Run: headless pygame with SDL's dummy video driver; simulated clock (each Clock.tick advances the game by its frame time, no real sleeping); random seed 0; keys injected as events and as key.get_pressed() state; mouse plan: one left click at the window centre at the start of phase 2, then a move to the lower-right quarter at the start of phase 3.
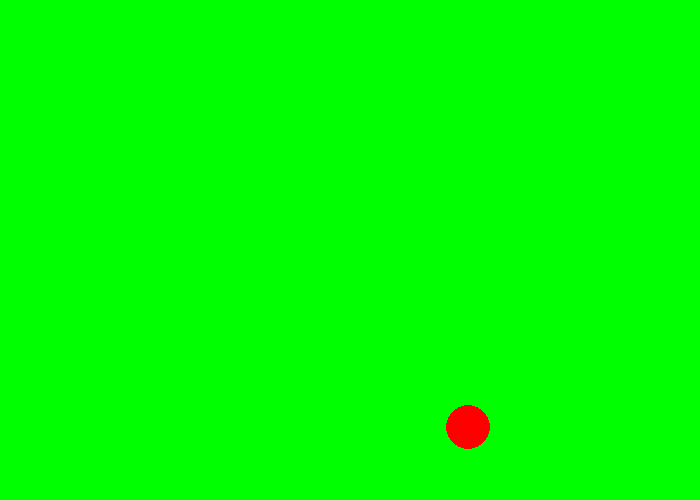
Frame 1 of 4 · flips 1–60 · no input
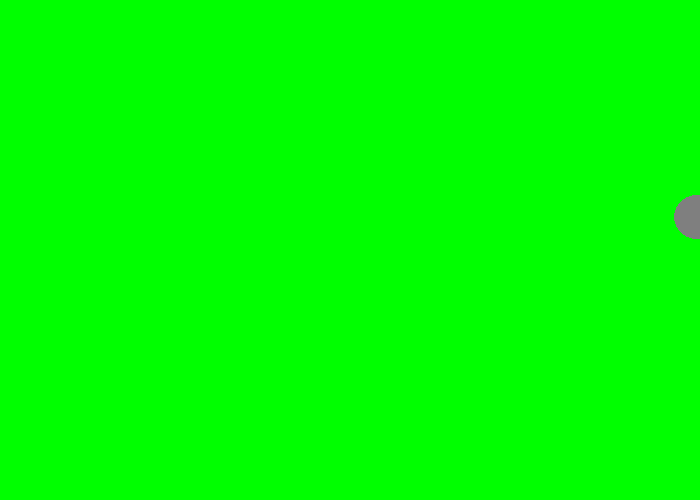
Frame 2 of 4 · flips 61–180 · clicked the window centre · tapped SPACE, RETURN · held RIGHT (→), D
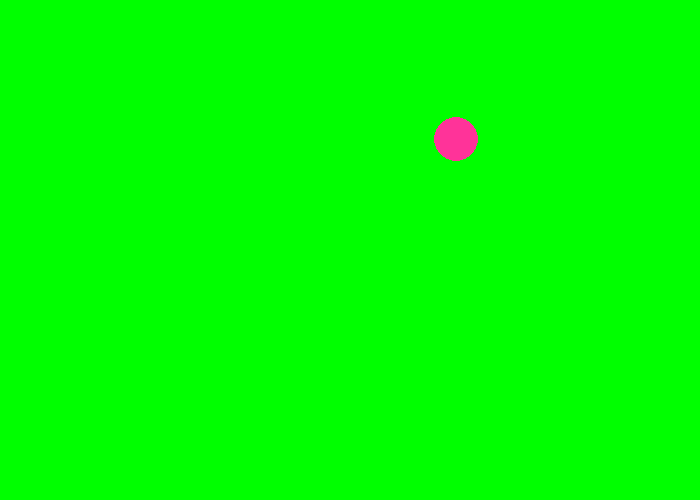
Frame 3 of 4 · flips 181–300 · moved the mouse to the lower-right quarter · held DOWN (↓), S
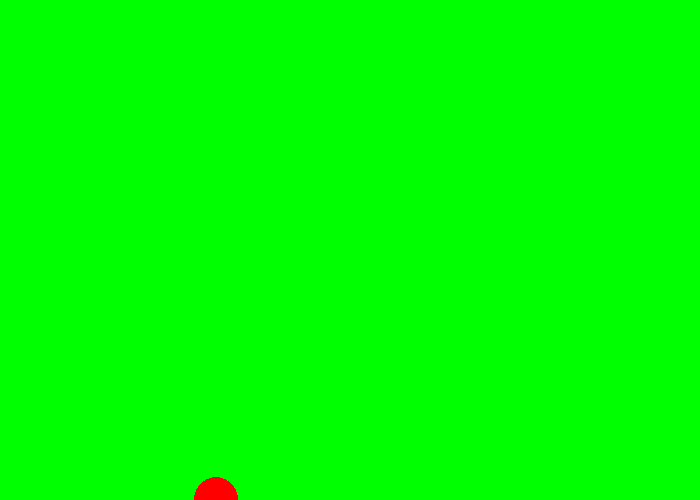
Frame 4 of 4 · flips 301–420 · held LEFT (←), A, UP (↑), W

The pygame program that drew these frames:

"""
 Pygame base template for opening a window

 Sample Python/Pygame Programs
 Simpson College Computer Science
 http://programarcadegames.com/
 http://simpson.edu/computer-science/

 Explanation video: http://youtu.be/vRB_983kUMc
"""

import pygame
import random

# Define some colors
BLACK = (0, 0, 0)
WHITE = (255, 255, 255)
GREEN = (0, 255, 0)
RED = (255, 0, 0)
BLUE = (0, 0, 255)
GREY = (127, 127, 127)



pygame.init()

# Set the width and height of the screen [width, height]
SCREEN_WIDTH = 700
SCREEN_HEIGHT = 500

screen = pygame.display.set_mode((SCREEN_WIDTH, SCREEN_HEIGHT))

pygame.display.set_caption("Bouncing Ball Game")

# Loop until the user clicks the close button.
done = False

# Used to manage how fast the screen updates
clock = pygame.time.Clock()


# WRITE YOUR CODE HERE
CIRCLE_X = int(SCREEN_WIDTH/2)
CIRCLE_Y = int(SCREEN_HEIGHT/2)

# ** STEP 2 **
# SIZE = 30
COLOR = BLUE

# ** STEP 3 **
# CHANGE_X = 10
# CHANGE_Y = 10

# ** STEP 5 **
CHANGE_X = random.randint(-10, 10)
CHANGE_Y = random.randint(-10, 10)

# ** STEP 6 **
SIZE = random.randint(20, 80)

# ** STEP 7 **
MAGENTA = (255, 51, 153)
ORANGE = (255, 153, 51)
YELLOW = (255, 255, 153)
MINT = (153, 255, 204)
FOREST = (0, 102, 0)
TIFFANY_BLUE = (129, 216, 208)
SKY_BLUE = (102, 153, 255)

COLOR_LIST = [BLACK, WHITE, GREEN, GREY,
YELLOW, RED, BLUE, MAGENTA, ORANGE,
MINT, FOREST, TIFFANY_BLUE, SKY_BLUE]

i = 0

# -------- Main Program Loop -----------
while not done:
    # --- Main event loop
    for event in pygame.event.get():
        if event.type == pygame.QUIT:
            done = True

    # --- Game logic should go here
    # --- Screen-clearing code goes here
    # ** STEP 1 ** 
    screen.fill(GREEN)

    # --- Drawing code should go here

    # ** STEP 2 **
    pygame.draw.circle(screen, COLOR, (CIRCLE_X, CIRCLE_Y), SIZE, 0)

    # ** STEP 3 **
    # (CIRCLE_X, CIRCLE_Y) = pygame.mouse.get_pos()

    # ** STEP 4 **
    if CIRCLE_X < 0 or CIRCLE_X > SCREEN_WIDTH:
        CHANGE_X = -CHANGE_X
    if CIRCLE_Y < 0 or CIRCLE_Y > SCREEN_HEIGHT:
        CHANGE_Y = -CHANGE_Y
    CIRCLE_X += CHANGE_X
    CIRCLE_Y += CHANGE_Y

    # ** STEP 7 **
    COLOR = COLOR_LIST[random.randint(0,len(COLOR_LIST)-1)]

    # --- Go ahead and update the screen with what we've drawn.
    pygame.display.flip()

    # --- Limit to 60 frames per second
    clock.tick(60)

# Close the window and quit.
pygame.quit()
exit() # Needed when using IDLE
